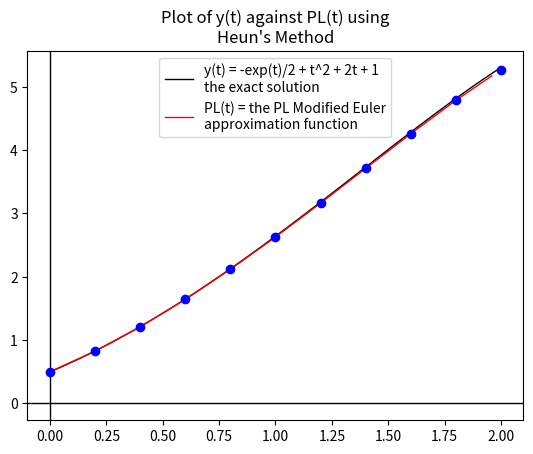

The matplotlib source for this figure:
# Euler's Method to approximate y' = y - t^2 + 1 on [0,2] with n steps

import numpy as np
import matplotlib.pyplot as plt

# our function f in the ODE y' = f(t,y)
def f(t,y):
    return y - t**2 + 1

# exact solution
def g(t):
    return -np.exp(t)/2 + t**2 + 2*t + 1

# the interval of approximation
a = 0
b = 2

# initial data
x = 1/2
t = a

# steps and step size
n = 10
h = (b-a)/n

# max error function
# def ME(t):
#     return h*np.exp(2)*(np.exp(t)-1)

# Heun's Method
W = [x]
k = 0
K = [k]
X = [x]
E = [0]
M = [0]
T = [0]

for i in range(n):
    ww = f(t,x)
    yy = f(t+2*h/3, x+2*h*ww/3)
    m = ww + 3*yy
    x = x + m*h/4
    t = t + h
    k = k + 1
    T.append(t)
    W.append(x)
    K.append(k)
    X.append(g(t))
    E.append(abs(x-g(t)))
#    M.append(ME(t))

print("\n\t Example 2, p. 287-288:  \n\t Heun's Method on the IVP")
print("\n\t y'(t) = y(t) - t^2 + 1\n\t y(0) = 0.5")
print("\n\t n\tw_n \t\ty(t_n)\t\tE(t_n)")
print("\t---------------------------------------------------\n")
for i in range(len(W)):
    print("\t %d"%K[i],"\t%0.7f"%W[i],"\t%0.7f"%X[i],"\t%0.7f"%E[i])

# create the PL interpolation function
def PL(s):
    for i in range(n):
        aa = T[i]
        bb = T[i+1]
        if (aa <= s) and (s < bb):
            return (-1/h)*W[i]*(s-bb)+W[i+1]*(s-aa)/h
        elif s==T[n]:
            return W[n]
        
# Plot y(t) against PL(t)

# Create the list Z of y-values of PL(t)
t = np.linspace(0,2)
Z = []
for i in range(len(t)):
   Z.append(PL(t[i]))

# Plot them   
WW = np.linspace(0,2,n+1)
B, BX = plt.subplots()
B1 = BX.plot(t,g(t),color="k",linewidth=1)
B2 = BX.plot(t,Z,color="r",linewidth=1)
BX.legend(("y(t) = -exp(t)/2 + t^2 + 2t + 1\nthe exact solution","PL(t) = the PL Modified Euler\napproximation function"))
BX.set_title("Plot of y(t) against PL(t) using\nHeun's Method")
plt.axvline(color="k",linewidth=1)
plt.axhline(color="k",linewidth=1)
B3 = BX.plot(WW,W,'o',color="b")
plt.show()
